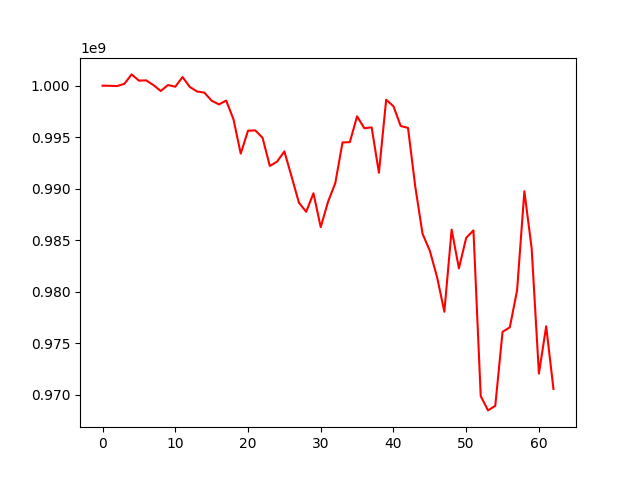

Data behind this chart, as committed beside it:
, 0
0, 1000000000
1, 999990141
2, 999965307
3, 1000178111
4, 1001094939
5, 1000492378
6, 1000514817
7, 1000055646
8, 999486944
9, 1000066109
10, 999897789
11, 1000839326
12, 999878915
13, 999436014
14, 999326401
15, 998543282
16, 998186534
17, 998551773
18, 996747297
19, 993409682
20, 995630439
21, 995662379
22, 994946861
23, 992208003
24, 992634966
25, 993623191
26, 991167522
27, 988654700
28, 987763856
29, 989561560
30, 986276365
31, 988730757
32, 990547464
33, 994497709
34, 994518747
35, 997027668
36, 995869822
37, 995959418
38, 991555253
39, 998641783
40, 998002699
41, 996086593
42, 995906214
43, 990201369
44, 985626795
45, 983988039
46, 981414862
47, 978070604
48, 986038085
49, 982277681
50, 985236054
51, 985964709
52, 969879685
53, 968498421
54, 968941782
55, 976119767
56, 976557646
57, 980153837
58, 989758904
59, 984246558
... 3 more rows
